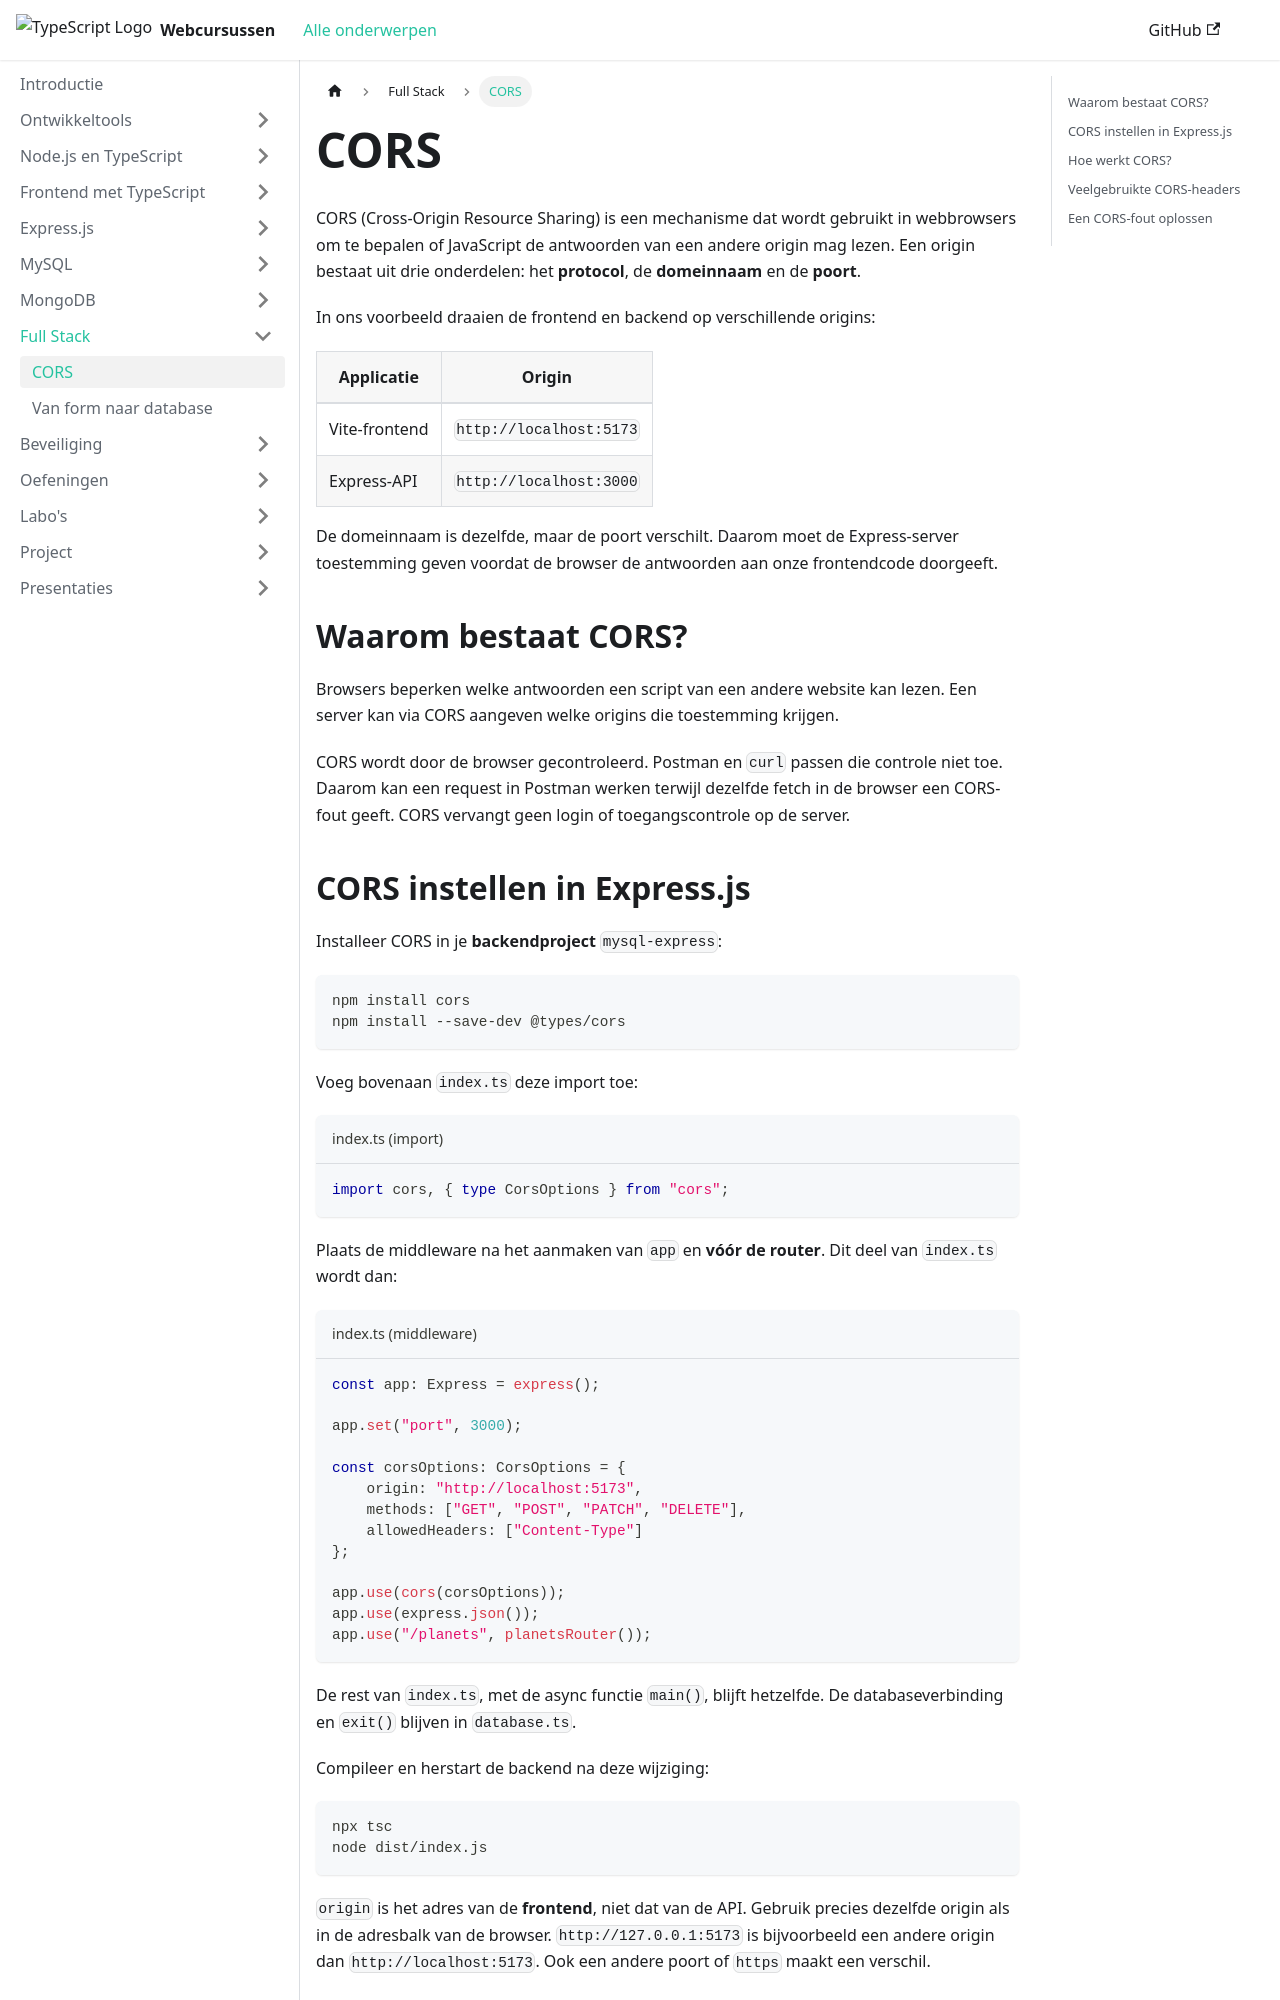

repository: JarnoB1998/web-monorepo-docusaurus · page: full-stack/cors.html · generator: docusaurus

# CORS

CORS (Cross-Origin Resource Sharing) is een mechanisme dat wordt gebruikt in webbrowsers om te bepalen of JavaScript de antwoorden van een andere origin mag lezen. Een origin bestaat uit drie onderdelen: het **protocol**, de **domeinnaam** en de **poort**.

In ons voorbeeld draaien de frontend en backend op verschillende origins:

| Applicatie | Origin |
| --- | --- |
| Vite-frontend | `http://localhost:5173` |
| Express-API | `http://localhost:3000` |

De domeinnaam is dezelfde, maar de poort verschilt. Daarom moet de Express-server toestemming geven voordat de browser de antwoorden aan onze frontendcode doorgeeft.

## Waarom bestaat CORS?

Browsers beperken welke antwoorden een script van een andere website kan lezen. Een server kan via CORS aangeven welke origins die toestemming krijgen.

CORS wordt door de browser gecontroleerd. Postman en `curl` passen die controle niet toe. Daarom kan een request in Postman werken terwijl dezelfde fetch in de browser een CORS-fout geeft. CORS vervangt geen login of toegangscontrole op de server.
